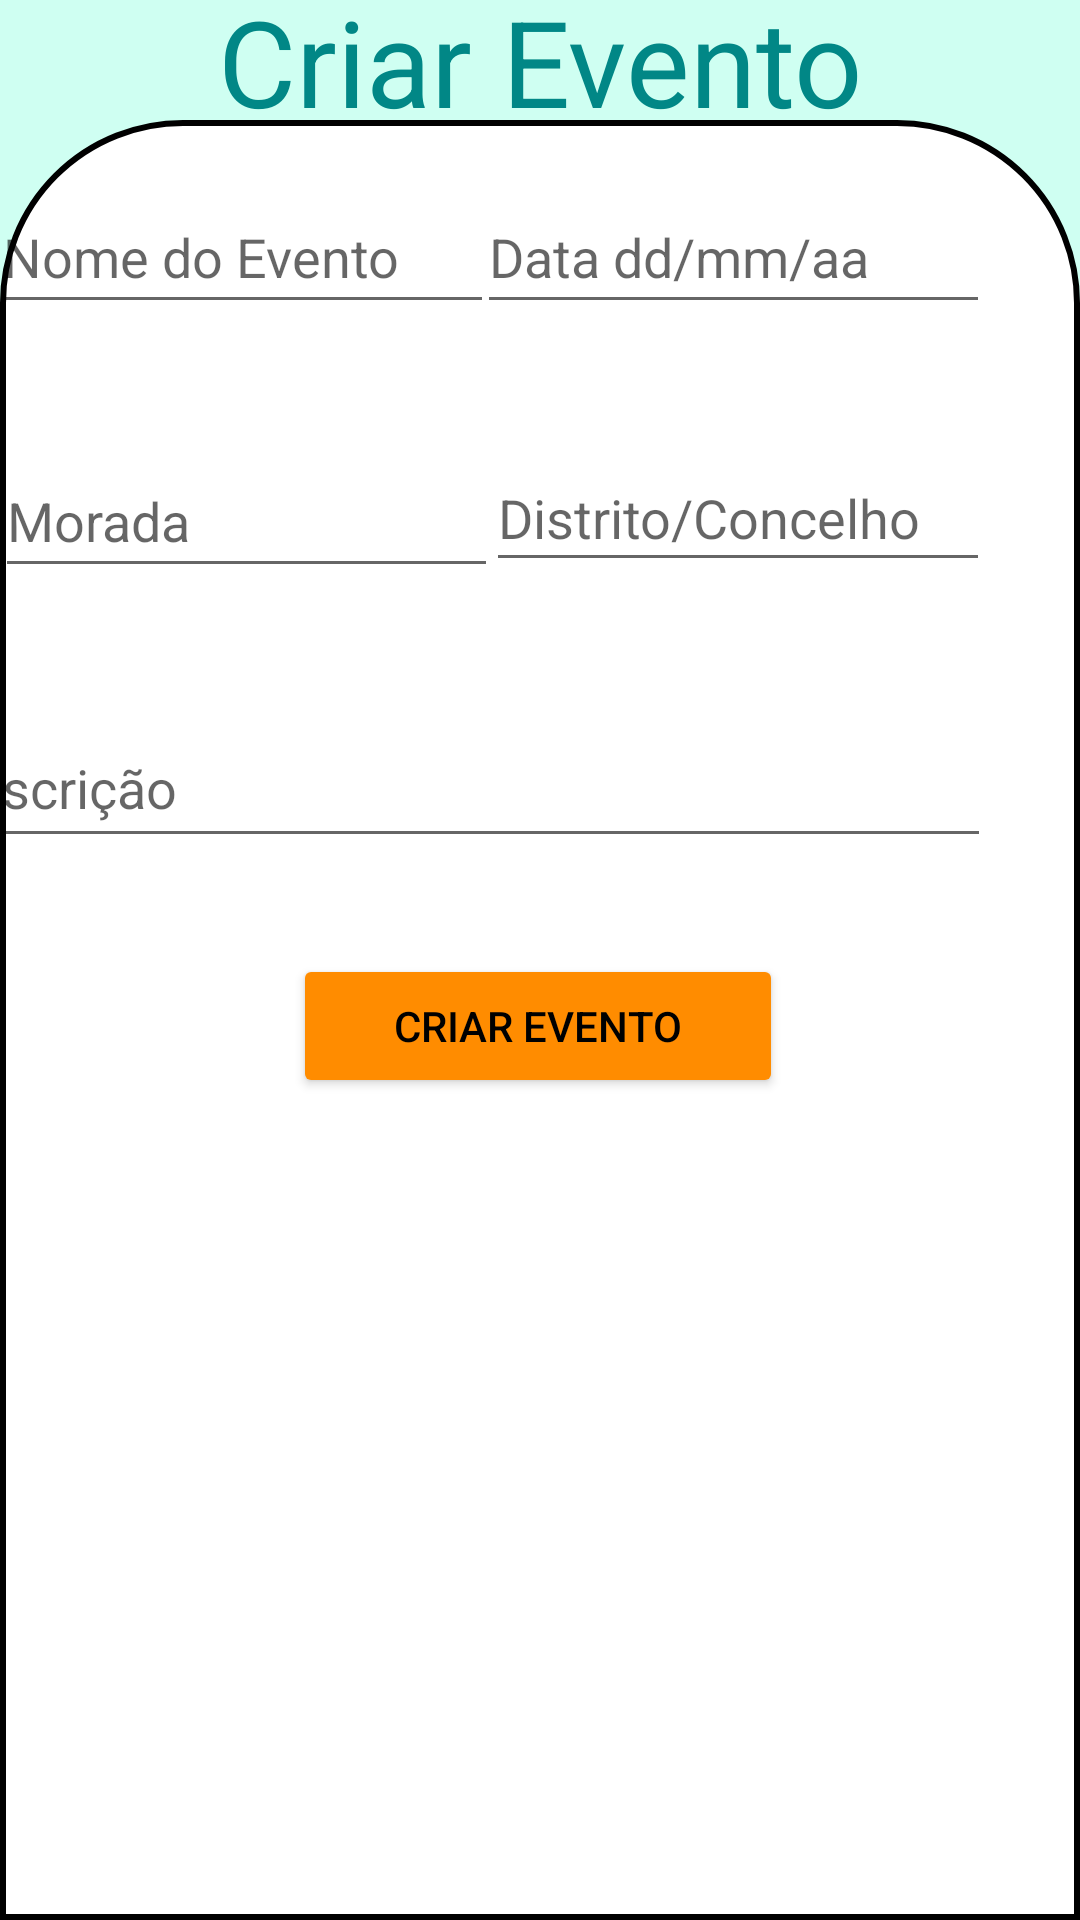

Android layout source for this screen:
<!-- AndroidManifest.xml: application theme Theme.CM07Project -->
<!-- res/layout/fragment_event_create.xml -->
<?xml version="1.0" encoding="utf-8"?>
<androidx.constraintlayout.widget.ConstraintLayout xmlns:android="http://schemas.android.com/apk/res/android"

    xmlns:app="http://schemas.android.com/apk/res-auto"
    xmlns:tools="http://schemas.android.com/tools"
    android:layout_width="match_parent"
    android:layout_height="match_parent"
    android:background="@color/greenblue"
    tools:context=".EventCreateFragment">


    <TextView
        android:id="@+id/titleText"
        android:layout_width="wrap_content"
        android:layout_height="wrap_content"

        android:text="Criar Evento"
        android:textColor="@color/teal_700"
        android:textSize="40sp"
        app:layout_constraintBottom_toTopOf="@+id/constraintLayout2"
        app:layout_constraintEnd_toEndOf="parent"
        app:layout_constraintStart_toStartOf="parent"
        app:layout_constraintTop_toTopOf="parent" />

    <androidx.constraintlayout.widget.ConstraintLayout
        android:id="@+id/constraintLayout2"
        android:layout_width="match_parent"
        android:layout_height="600dp"
        android:background="@drawable/retanglebg"
        app:layout_constraintBottom_toBottomOf="parent"
        app:layout_constraintEnd_toEndOf="parent"
        app:layout_constraintStart_toStartOf="parent"
        tools:context=".EventCreateFragment">

        <Button
            android:id="@+id/createEventButton"
            android:layout_width="wrap_content"
            android:layout_height="wrap_content"
            android:layout_alignParentBottom="true"
            android:layout_marginTop="32dp"
            android:backgroundTint="@color/orangelight"
            android:ems="10"
            android:text="Criar Evento"
            android:textColor="@color/black"
            app:layout_constraintEnd_toEndOf="parent"
            app:layout_constraintHorizontal_bias="0.497"
            app:layout_constraintStart_toStartOf="parent"
            app:layout_constraintTop_toBottomOf="@+id/eventdescedit"
            tools:ignore="MissingConstraints" />


        <EditText
            android:id="@+id/eventnameedit"
            android:layout_width="wrap_content"
            android:layout_height="wrap_content"
            android:ems="8"
            android:hint="Nome do Evento"

            android:minHeight="48dp"
            app:layout_constraintEnd_toStartOf="@+id/editTextDate"
            app:layout_constraintStart_toStartOf="parent"
            app:layout_constraintTop_toTopOf="parent" />

        <EditText
            android:id="@+id/eventdescedit"
            android:layout_width="355dp"
            android:layout_height="50dp"
            android:layout_marginTop="40dp"
            android:ems="17"
            android:hint="Descrição"
            android:minHeight="48dp"
            app:layout_constraintEnd_toEndOf="@+id/district_edit"
            app:layout_constraintHorizontal_bias="1.0"
            app:layout_constraintStart_toStartOf="@+id/rua_edit"
            app:layout_constraintTop_toBottomOf="@+id/rua_edit" />

        <EditText
            android:id="@+id/rua_edit"
            android:layout_width="wrap_content"
            android:layout_height="wrap_content"
            android:layout_marginTop="40dp"
            android:ems="8"
            android:hint="Morada"
            android:minHeight="48dp"
            app:layout_constraintEnd_toStartOf="@+id/district_edit"
            app:layout_constraintStart_toStartOf="parent"
            app:layout_constraintTop_toBottomOf="@+id/eventnameedit" />

        <EditText
            android:id="@+id/district_edit"
            android:layout_width="168dp"
            android:layout_height="46dp"
            android:ems="8"
            android:hint="Distrito/Concelho"
            android:minHeight="48dp"
            app:layout_constraintEnd_toEndOf="@+id/editTextDate"
            app:layout_constraintTop_toTopOf="@+id/rua_edit" />

        <EditText
            android:id="@+id/editTextDate"
            android:layout_width="171dp"
            android:layout_height="48dp"
            android:layout_marginEnd="28dp"
            android:ems="10"
            android:hint="Data dd/mm/aa"
            android:inputType="date"
            app:layout_constraintEnd_toEndOf="parent"
            app:layout_constraintTop_toTopOf="@+id/eventnameedit" />

    </androidx.constraintlayout.widget.ConstraintLayout>
</androidx.constraintlayout.widget.ConstraintLayout>
<!-- resources referenced by this layout -->
<resources>
  <color name="black">#FF000000</color>
  <color name="greenblue">#cffff2</color>
  <color name="orangelight">#ff8c00</color>
  <color name="teal_700">#FF018786</color>
  <!-- drawable retanglebg (drawable) -->
  <?xml version="1.0" encoding="utf-8"?>
  <shape xmlns:android="http://schemas.android.com/apk/res/android" android:id="@+id/listview_background_shape">
  
      <stroke android:width="2dp" android:color="@color/browser_actions_bg_grey" />
      <padding android:left="2dp"
          android:top="20dp"
          android:right="2dp"
          android:bottom="2dp" />
      <corners android:topRightRadius="60dp" android:topLeftRadius="60dp">
  
      </corners>
  
      <solid android:color="#ffffffff" />
  
  </shape>
  <style name="Theme.CM07Project" parent="Theme.MaterialComponents.DayNight.NoActionBar">
          
          <item name="colorPrimary">@color/teal_700</item>
          <item name="colorPrimaryVariant">@color/greendark</item>
          <item name="colorOnPrimary">@color/white</item>
          
          <item name="colorSecondary">@color/teal_200</item>
          <item name="colorSecondaryVariant">@color/teal_700</item>
          <item name="colorOnSecondary">@color/black</item>
          
          <item name="android:statusBarColor" tools:targetApi="l">?attr/colorPrimaryVariant</item>
          
      </style>
  <color name="greendark">#00523b</color>
  <color name="white">#FFFFFFFF</color>
  <color name="teal_200">#FF03DAC5</color>
</resources>
